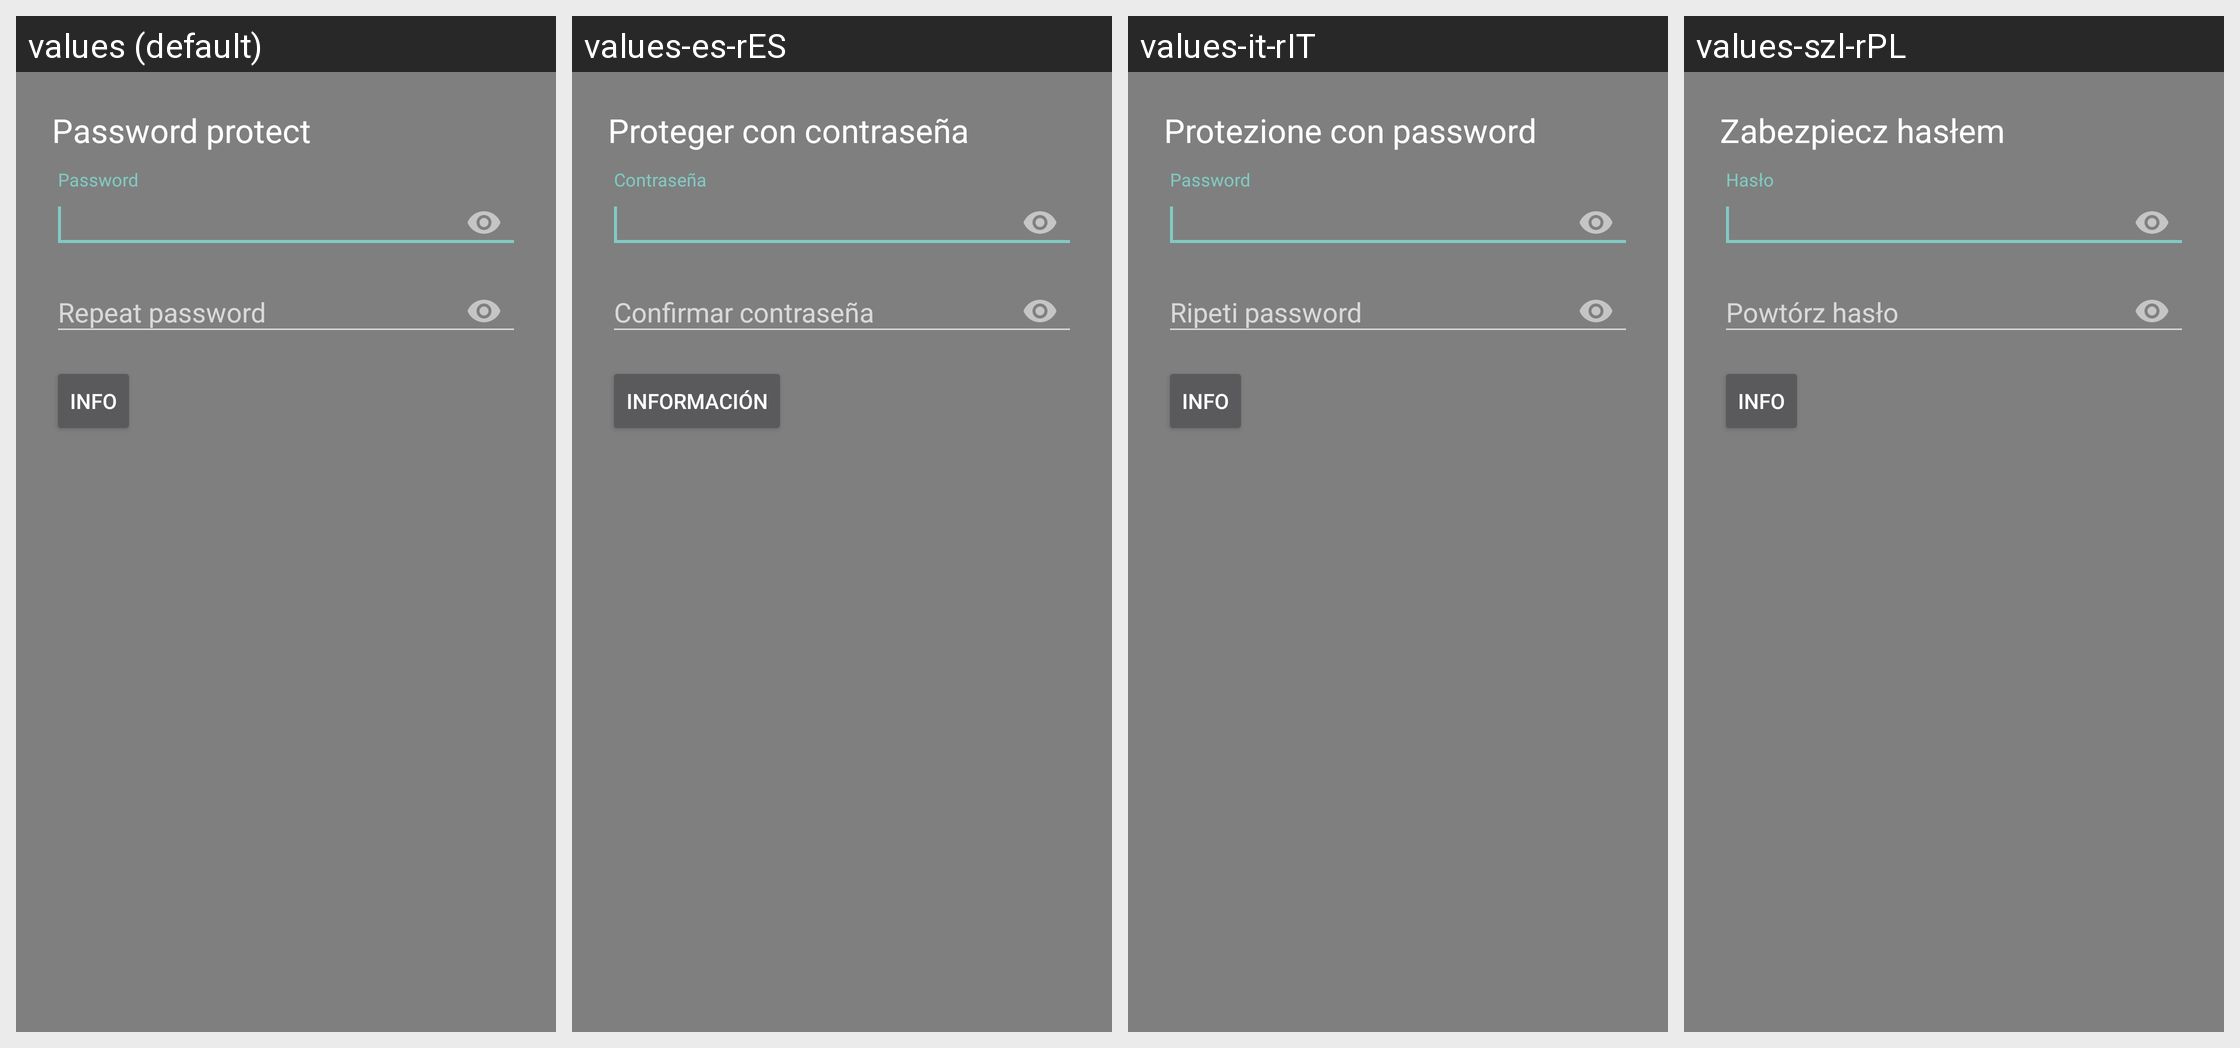

Locale-by-locale string values for the Android screen shown in this grid:
Android screen res/layout/dialog_password_protect.xml rendered under 4 locales, left to right: values (default), values-es-rES, values-it-rIT, values-szl-rPL. Device: Nexus 5 (rendered at 1080×1920; each locale shown at half size, 540×960, under a caption strip naming it); theme Theme.AppCompat.TranslucentSplash.
Other locales in the repository, not shown: values-af, values-af-rZA, values-ar, values-ar-rBH, values-ar-rEG, values-ar-rSA, values-ar-rYE, values-az, values-az-rAZ, values-ba-rRU, values-be-rBY, values-bg-rBG, values-bn-rBD, values-bn-rIN, values-bs-rBA, values-ca, values-ca-rES, values-cs, values-cs-rCZ, values-da, values-da-rDK, values-de, values-de-rAT, values-de-rCH, values-de-rDE, values-de-rLI, values-el, values-el-rGR, values-en, values-en-rGB, values-et-rEE, values-eu-rES, values-fa, values-fa-rIR, values-fi, values-fi-rFI, values-fr, values-fr-rCA, values-fr-rFR, values-fy-rNL, values-gl-rES, values-he, values-hi-rIN, values-hr-rHR, values-hu, values-hu-rHU, values-hy-rAM, values-in-rID, values-it, values-iw, values-iw-rIL, values-ja, values-ja-rJP, values-ka-rGE, values-kk-rKZ, values-ko, values-ko-rKR, values-lt-rLT, values-lv-rLV, values-nb, values-nb-rNO, values-nl, values-nl-rNL, values-nn-rNO, values-no, values-no-rNO, values-or-rIN, values-pl, values-pl-rPL, values-pt-rBR, values-pt-rPT, values-ro, values-ro-rRO, values-ru, values-ru-rRU, values-sat-rIN, values-si-rLK, values-sk-rSK, values-sl-rSI, values-sq-rAL, values-sr, values-sr-rSP, values-sv-rSE, values-ta-rIN, values-tr, values-tr-rTR, values-tt-rRU, values-uk, values-uk-rUA, values-vi, values-vi-rVN, values-zh-rCN, values-zh-rTW.
Strings drawn on this screen, with the default value and each locale's value (text and hints the layout hard-codes, and strings that could not be matched under every locale, appear in the picture but are not listed):

title_style_protect
  values: Password protect
  values-es-rES: Proteger con contraseña
  values-it-rIT: Protezione con password
  values-szl-rPL: Zabezpiecz hasłem

title_setup_password
  values: Password
  values-es-rES: Contraseña
  values-it-rIT: Password
  values-szl-rPL: Hasło

title_setup_password_repeat
  values: Repeat password
  values-es-rES: Confirmar contraseña
  values-it-rIT: Ripeti password
  values-szl-rPL: Powtórz hasło

title_info
  values: Info
  values-es-rES: Información
  values-it-rIT: Info
  values-szl-rPL: Info
